18-way image classification set "coffee_dataset" from GitHub (jujup1t3r/CoFFee); label vocabulary: broken, defect damage, dry cherry, floater, foreign matter, full black, full sour, fungus damage, good, husk, immature, parchment, partial black, partial sour, severe insect damage, shell, slight insect damage, withered.

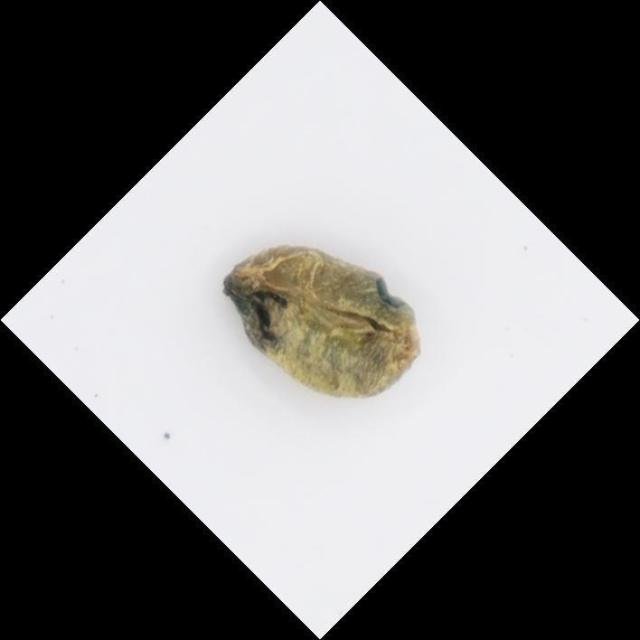
Label: fungus damage

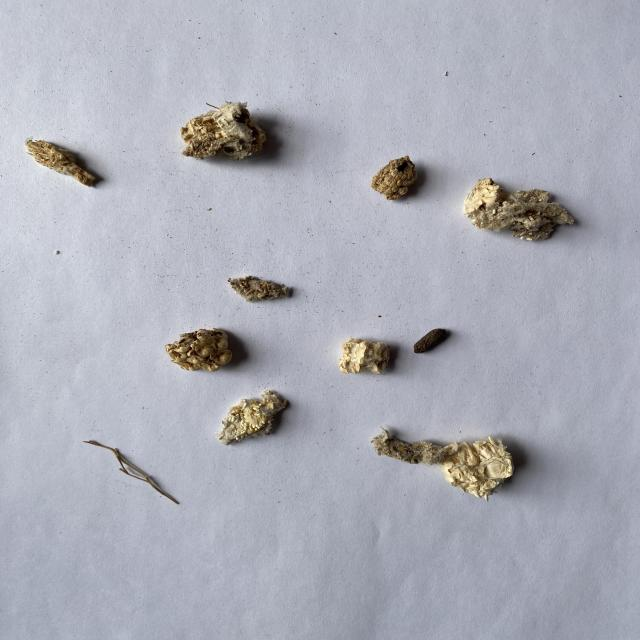
Label: foreign matter

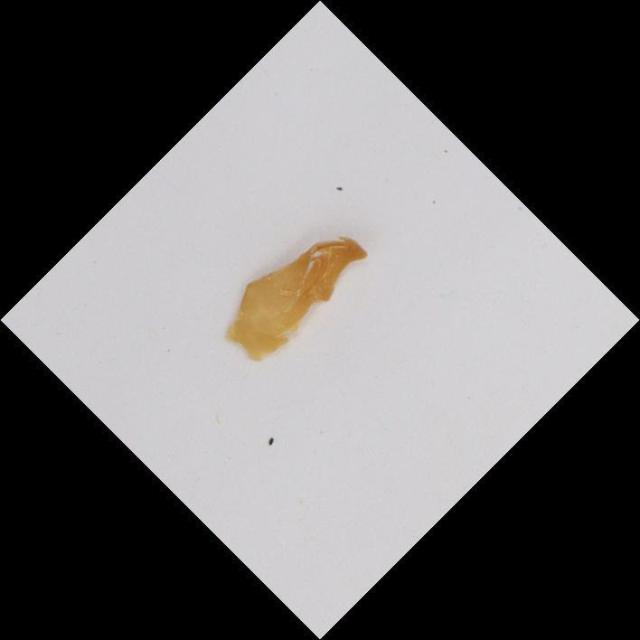
Label: dry cherry

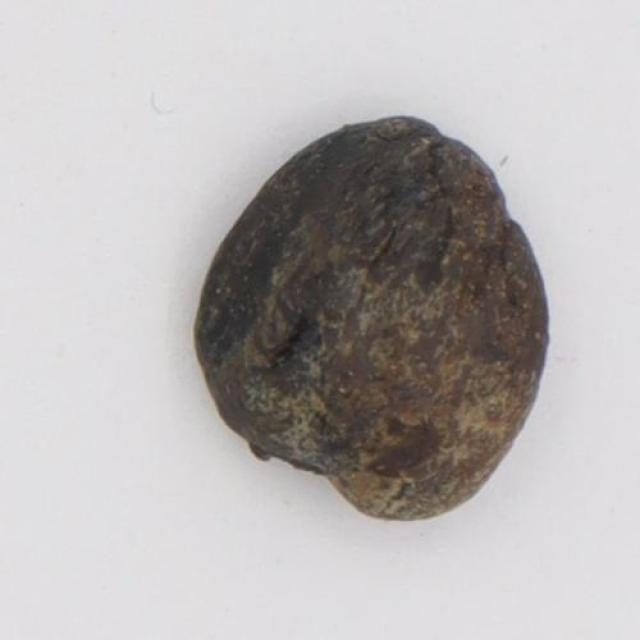
Label: full black

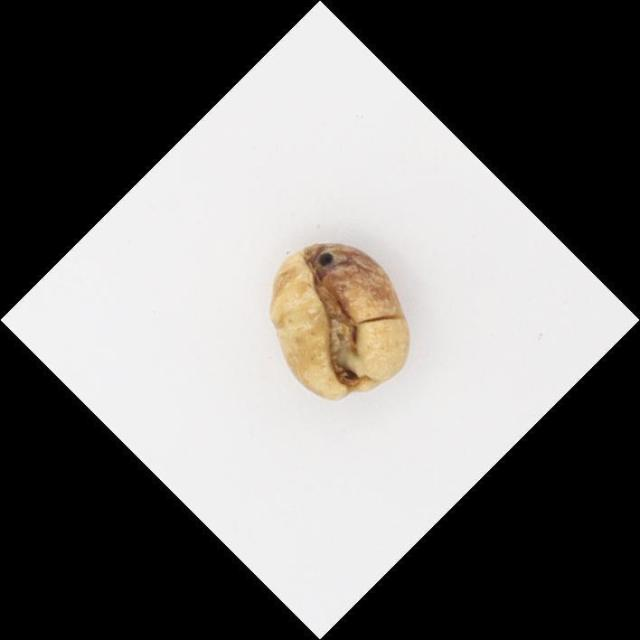
Label: defect damage

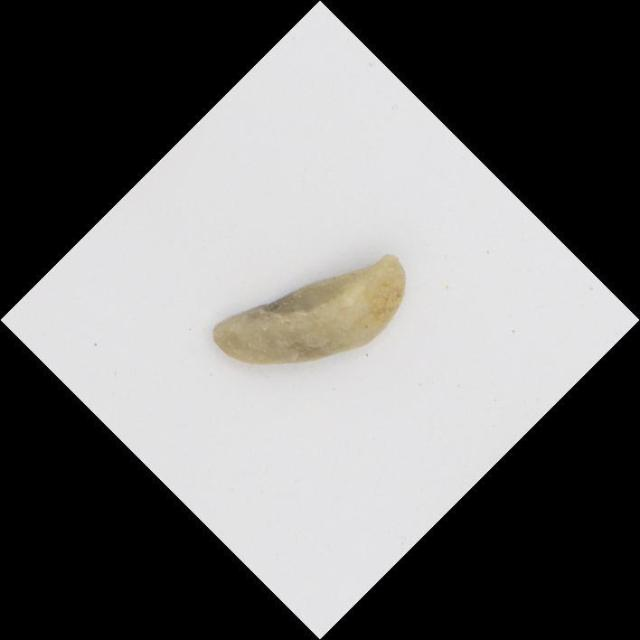
Label: shell
